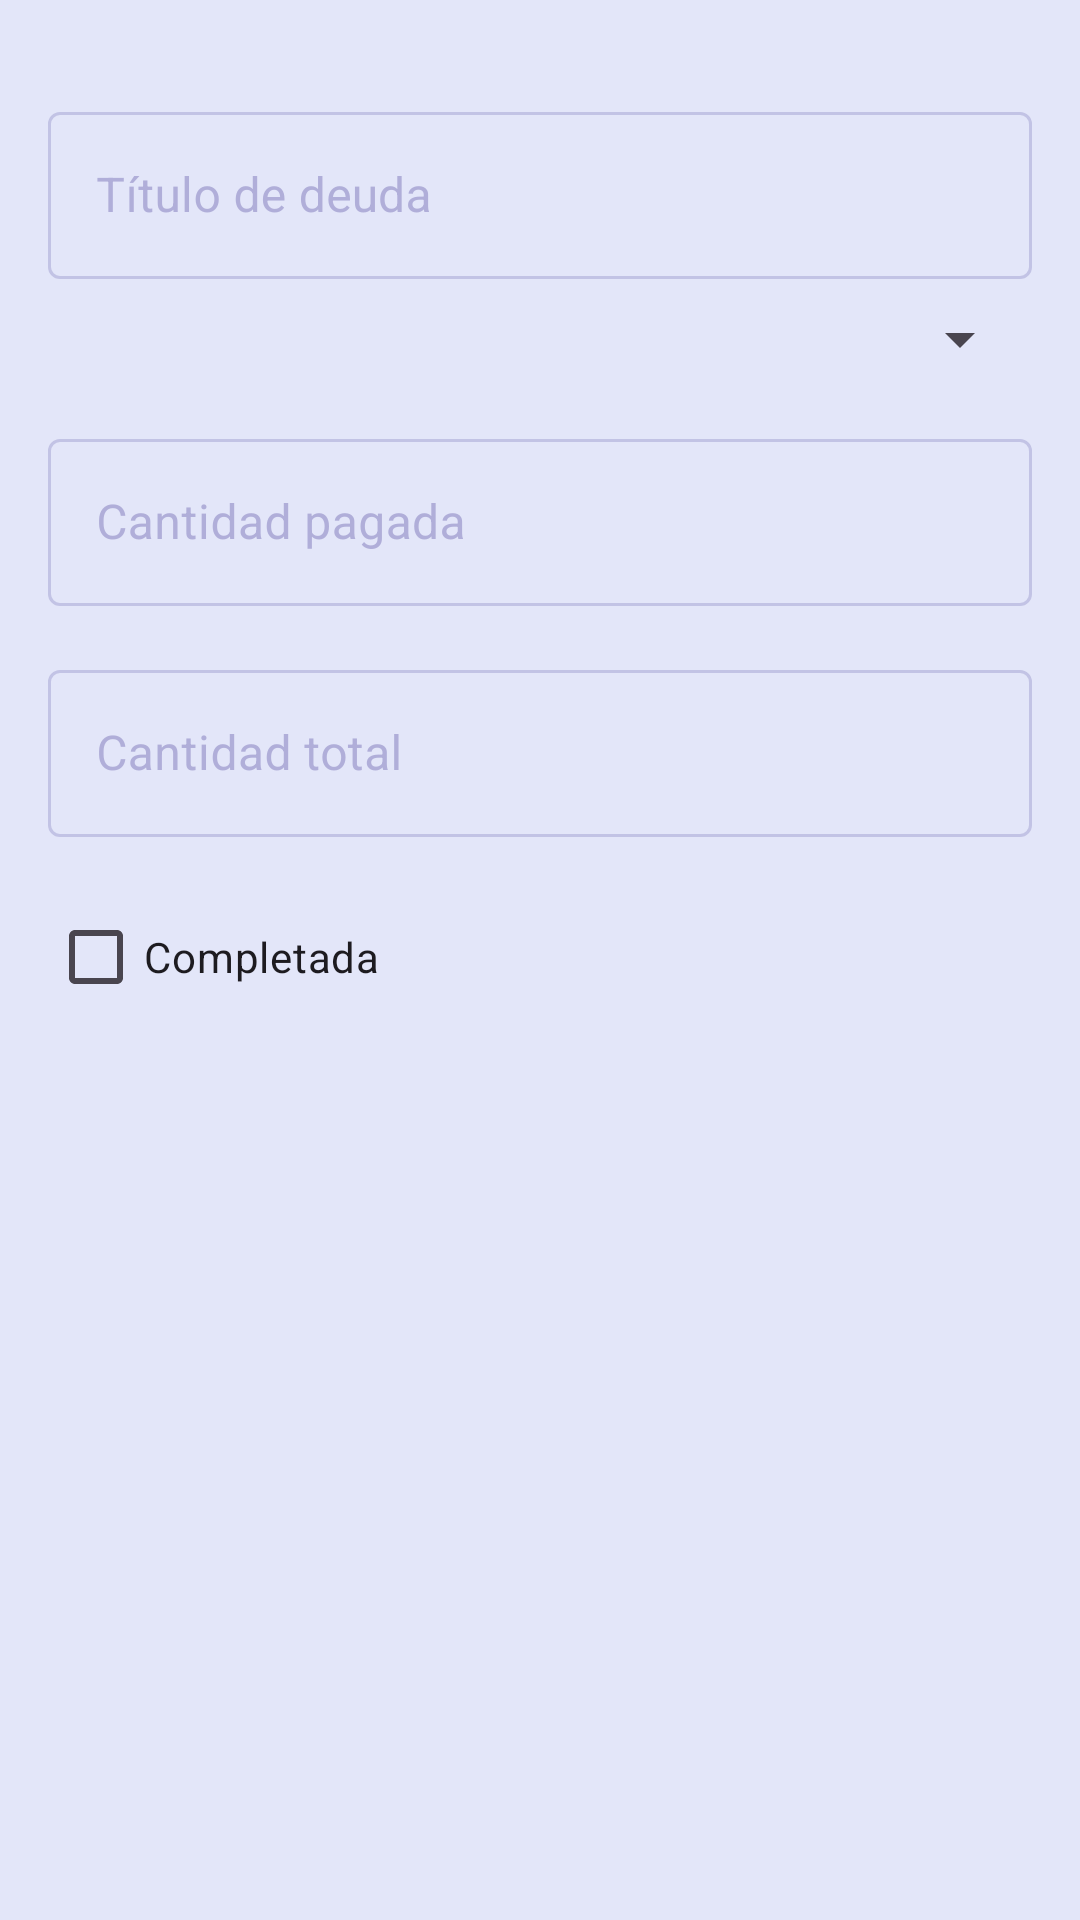

The Android layout XML behind this screen, and the referenced resources:
<!-- AndroidManifest.xml: application theme Theme.AnimalCrossing -->
<!-- res/layout/loan_dialog.xml -->
<?xml version="1.0" encoding="utf-8"?>
<androidx.constraintlayout.widget.ConstraintLayout
    xmlns:android="http://schemas.android.com/apk/res/android"
    xmlns:app="http://schemas.android.com/apk/res-auto"
    android:layout_width="match_parent"
    android:layout_height="match_parent">

    <com.google.android.material.textfield.TextInputLayout
        android:id="@+id/titleLayout"
        style="@style/Widget.MaterialComponents.TextInputLayout.OutlinedBox"
        android:layout_width="0dp"
        android:layout_height="wrap_content"
        android:hint="@string/loan_title"
        app:endIconMode="clear_text"
        app:layout_constraintEnd_toEndOf="parent"
        app:layout_constraintStart_toStartOf="parent"
        app:layout_constraintTop_toTopOf="parent"
        android:layout_marginStart="16dp"
        android:layout_marginTop="32dp"
        android:layout_marginEnd="16dp">

        <com.google.android.material.textfield.TextInputEditText
            android:id="@+id/title"
            android:layout_width="match_parent"
            android:layout_height="wrap_content"
            android:inputType="text" />
    </com.google.android.material.textfield.TextInputLayout>

    <Spinner
        android:id="@+id/typeSpinner"
        android:layout_width="0dp"
        android:layout_height="wrap_content"
        android:hint="@string/loan_type"
        android:layout_marginTop="8dp"
        app:layout_constraintEnd_toEndOf="@id/titleLayout"
        app:layout_constraintStart_toStartOf="@id/titleLayout"
        app:layout_constraintTop_toBottomOf="@id/titleLayout" />


    <com.google.android.material.textfield.TextInputLayout
        android:id="@+id/amountPaidLayout"
        style="@style/Widget.MaterialComponents.TextInputLayout.OutlinedBox"
        android:layout_width="0dp"
        android:layout_height="wrap_content"
        android:hint="@string/loan_amount_paid"
        app:endIconMode="clear_text"
        app:layout_constraintEnd_toEndOf="@id/typeSpinner"
        app:layout_constraintStart_toStartOf="@id/typeSpinner"
        app:layout_constraintTop_toBottomOf="@id/typeSpinner"
        android:layout_marginTop="16dp">

        <com.google.android.material.textfield.TextInputEditText
            android:id="@+id/amountPaid"
            android:layout_width="match_parent"
            android:layout_height="wrap_content"
            android:inputType="numberDecimal" />
    </com.google.android.material.textfield.TextInputLayout>

    <com.google.android.material.textfield.TextInputLayout
        android:id="@+id/amountTotalLayout"
        style="@style/Widget.MaterialComponents.TextInputLayout.OutlinedBox"
        android:layout_width="0dp"
        android:layout_height="wrap_content"
        android:hint="@string/loan_amount_total"
        app:endIconMode="clear_text"
        app:layout_constraintEnd_toEndOf="@id/amountPaidLayout"
        app:layout_constraintStart_toStartOf="@id/amountPaidLayout"
        app:layout_constraintTop_toBottomOf="@id/amountPaidLayout"
        android:layout_marginTop="16dp">

        <com.google.android.material.textfield.TextInputEditText
            android:id="@+id/amountTotal"
            android:layout_width="match_parent"
            android:layout_height="wrap_content"
            android:inputType="numberDecimal" />
    </com.google.android.material.textfield.TextInputLayout>

    <com.google.android.material.checkbox.MaterialCheckBox
        android:id="@+id/completedStatus"
        android:layout_width="wrap_content"
        android:layout_height="wrap_content"
        android:text="@string/loan_completed_status"
        app:layout_constraintStart_toStartOf="@id/amountTotalLayout"
        app:layout_constraintTop_toBottomOf="@id/amountTotalLayout"
        android:layout_marginTop="16dp" />

</androidx.constraintlayout.widget.ConstraintLayout>
<!-- resources referenced by this layout -->
<resources>
  <string name="loan_amount_paid">Cantidad pagada</string>
  <string name="loan_amount_total">Cantidad total</string>
  <string name="loan_completed_status">Completada</string>
  <string name="loan_title">Título de deuda</string>
  <string name="loan_type">Tipo de deuda</string>
  <style name="Theme.AnimalCrossing" parent="Base.Theme.AnimalCrossing">
      </style>
  <style name="Base.Theme.AnimalCrossing" parent="Theme.Material3.Light.NoActionBar">
          <item name="colorPrimary">@color/md_theme_light_primary</item>
          <item name="colorPrimaryContainer">@color/md_theme_light_primaryContainer</item>
          <item name="colorOnPrimaryContainer">@color/md_theme_light_onPrimaryContainer</item>
          <item name="colorSecondary">@color/md_theme_light_secondary</item>
          <item name="colorSecondaryContainer">@color/md_theme_light_secondaryContainer</item>
          <item name="colorTertiary">@color/md_theme_light_tertiary</item>
          <item name="colorTertiaryContainer">@color/md_theme_light_tertiaryContainer</item>
          <item name="colorError">@color/md_theme_light_error</item>
          <item name="colorErrorContainer">@color/md_theme_light_errorContainer</item>
          <item name="colorOutline">@color/md_theme_light_outline</item>
          <item name="android:colorBackground">@color/md_theme_light_background</item>
          <item name="colorOnBackground">@color/md_theme_light_onBackground</item>
          <item name="colorOnSurface">@color/md_theme_light_onSurface</item>
          <item name="colorSurfaceVariant">@color/md_theme_light_surfaceVariant</item>
          <item name="colorSurfaceInverse">@color/md_theme_light_inverseSurface</item>
          <item name="colorPrimaryInverse">@color/md_theme_light_inversePrimary</item>
      </style>
  <color name="md_theme_light_primary">#7F73D5</color>
  <color name="md_theme_light_primaryContainer">#ADA7E0</color>
  <color name="md_theme_light_onPrimaryContainer">#D9E4F5</color>
  <color name="md_theme_light_secondary">#918DCB</color>
  <color name="md_theme_light_secondaryContainer">#A4A0DA</color>
  <color name="md_theme_light_tertiary">#857BB8</color>
  <color name="md_theme_light_tertiaryContainer">#9994D1</color>
  <color name="md_theme_light_error">#8C7FB5</color>
  <color name="md_theme_light_errorContainer">#9E9AD6</color>
  <color name="md_theme_light_outline">#8B88BC</color>
  <color name="md_theme_light_background">#E3E6F9</color>
  <color name="md_theme_light_onBackground">#8985C1</color>
  <color name="md_theme_light_onSurface">#8D89C3</color>
  <color name="md_theme_light_surfaceVariant">#A9A5DE</color>
  <color name="md_theme_light_inverseSurface">#8A87BF</color>
  <color name="md_theme_light_inversePrimary">#8E8AC5</color>
</resources>
